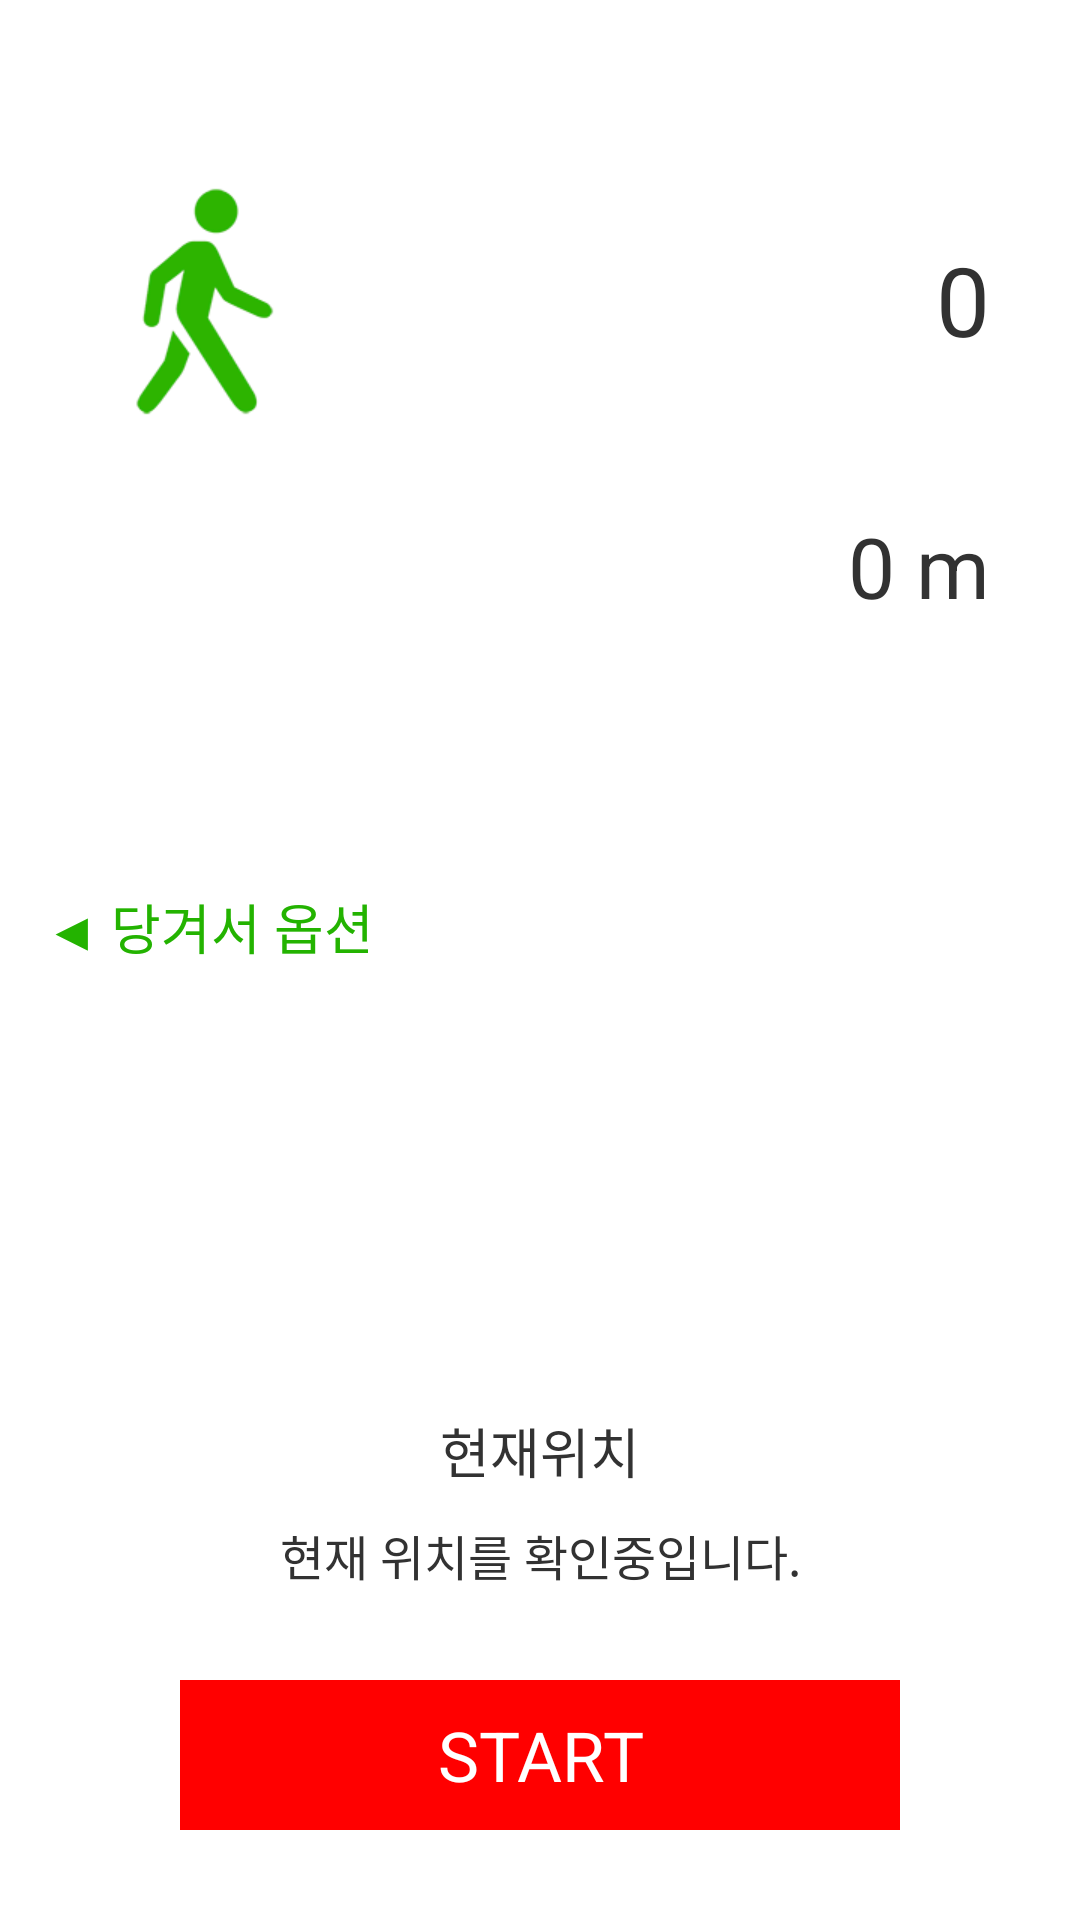

The Android layout XML behind this screen, and the referenced resources:
<!-- AndroidManifest.xml: application theme AppTheme -->
<!-- res/layout/main_monitor_fragment.xml -->
<?xml version="1.0" encoding="utf-8"?>
<LinearLayout xmlns:android="http://schemas.android.com/apk/res/android"
    android:layout_width="match_parent"
    android:layout_height="match_parent"
    android:orientation="vertical">

    <LinearLayout
        android:layout_width="match_parent"
        android:layout_height="wrap_content"
        android:layout_marginTop="60dp"
        android:orientation="horizontal">

        <ImageView
            android:layout_width="wrap_content"
            android:layout_height="wrap_content"
            android:layout_marginLeft="30dp"
            android:src="@drawable/walk" />

        <View
            android:layout_width="0dp"
            android:layout_height="match_parent"
            android:layout_weight="1" />

        <TextView
            android:id="@+id/walk"
            android:layout_width="wrap_content"
            android:layout_height="wrap_content"
            android:layout_gravity="center_vertical"
            android:layout_marginRight="30dp"
            android:text="0"
            android:textSize="32dp" />
    </LinearLayout>

    <TextView
        android:id="@+id/distance"
        android:layout_width="match_parent"
        android:layout_height="wrap_content"
        android:layout_marginTop="30dp"
        android:gravity="right"
        android:paddingRight="30dp"
        android:text="0 m"
        android:textSize="28dp" />

    <View
        android:layout_width="match_parent"
        android:layout_height="0dp"
        android:layout_weight="1" />

    <TextView
        android:layout_width="wrap_content"
        android:layout_height="wrap_content"
        android:layout_gravity="left"
        android:layout_marginLeft="15dp"
        android:text="◀ 당겨서 옵션"
        android:textColor="@color/green"
        android:textSize="18dp" />

    <View
        android:layout_width="match_parent"
        android:layout_height="0dp"
        android:layout_weight="1" />

    <TextView
        android:layout_width="match_parent"
        android:layout_height="wrap_content"
        android:layout_marginTop="60dp"
        android:gravity="center"
        android:text="현재위치"
        android:textSize="18dp" />

    <TextView
        android:id="@+id/location"
        android:layout_width="match_parent"
        android:layout_height="wrap_content"
        android:layout_marginTop="10dp"
        android:gravity="center"
        android:text="현재 위치를 확인중입니다."
        android:textSize="16dp" />

    <CheckBox
        android:id="@+id/service_switch"
        android:layout_width="match_parent"
        android:layout_height="50dp"
        android:layout_marginBottom="30dp"
        android:layout_marginLeft="60dp"
        android:layout_marginRight="60dp"
        android:layout_marginTop="30dp"
        android:background="@drawable/btn_start"
        android:button="@null"
        android:gravity="center"
        android:text="START"
        android:textColor="#ffffff"
        android:textSize="23dp" />

    <com.nhn.android.maps.NMapView
        android:id="@+id/mapView"
        android:layout_width="fill_parent"
        android:layout_height="fill_parent"
        android:visibility="gone" />

</LinearLayout>
<!-- resources referenced by this layout -->
<resources>
  <color name="green">#23B300</color>
  <!-- drawable btn_start (drawable) -->
  <?xml version="1.0" encoding="utf-8"?>
  <selector xmlns:android="http://schemas.android.com/apk/res/android">
  
      <item android:state_checked="true"><shape>
              <solid android:color="@color/blue"></solid>
          </shape></item>
      <item android:state_pressed="true"><shape>
              <solid android:color="@color/blue"></solid>
          </shape></item>
      <item android:state_selected="true"><shape>
              <solid android:color="@color/blue"></solid>
          </shape></item>
      <item><shape>
              <solid android:color="@color/red"></solid>
          </shape></item>
  
  </selector>
  <!-- drawable walk: png bitmap (drawable-xhdpi, 15124 bytes) -->
  <style name="AppTheme" parent="AppBaseTheme">
          
      </style>
  <color name="blue">#0000ff</color>
  <color name="red">#ff0000</color>
  <style name="AppBaseTheme" parent="android:Theme.Holo.Light.NoActionBar.Fullscreen">
          
      </style>
</resources>
